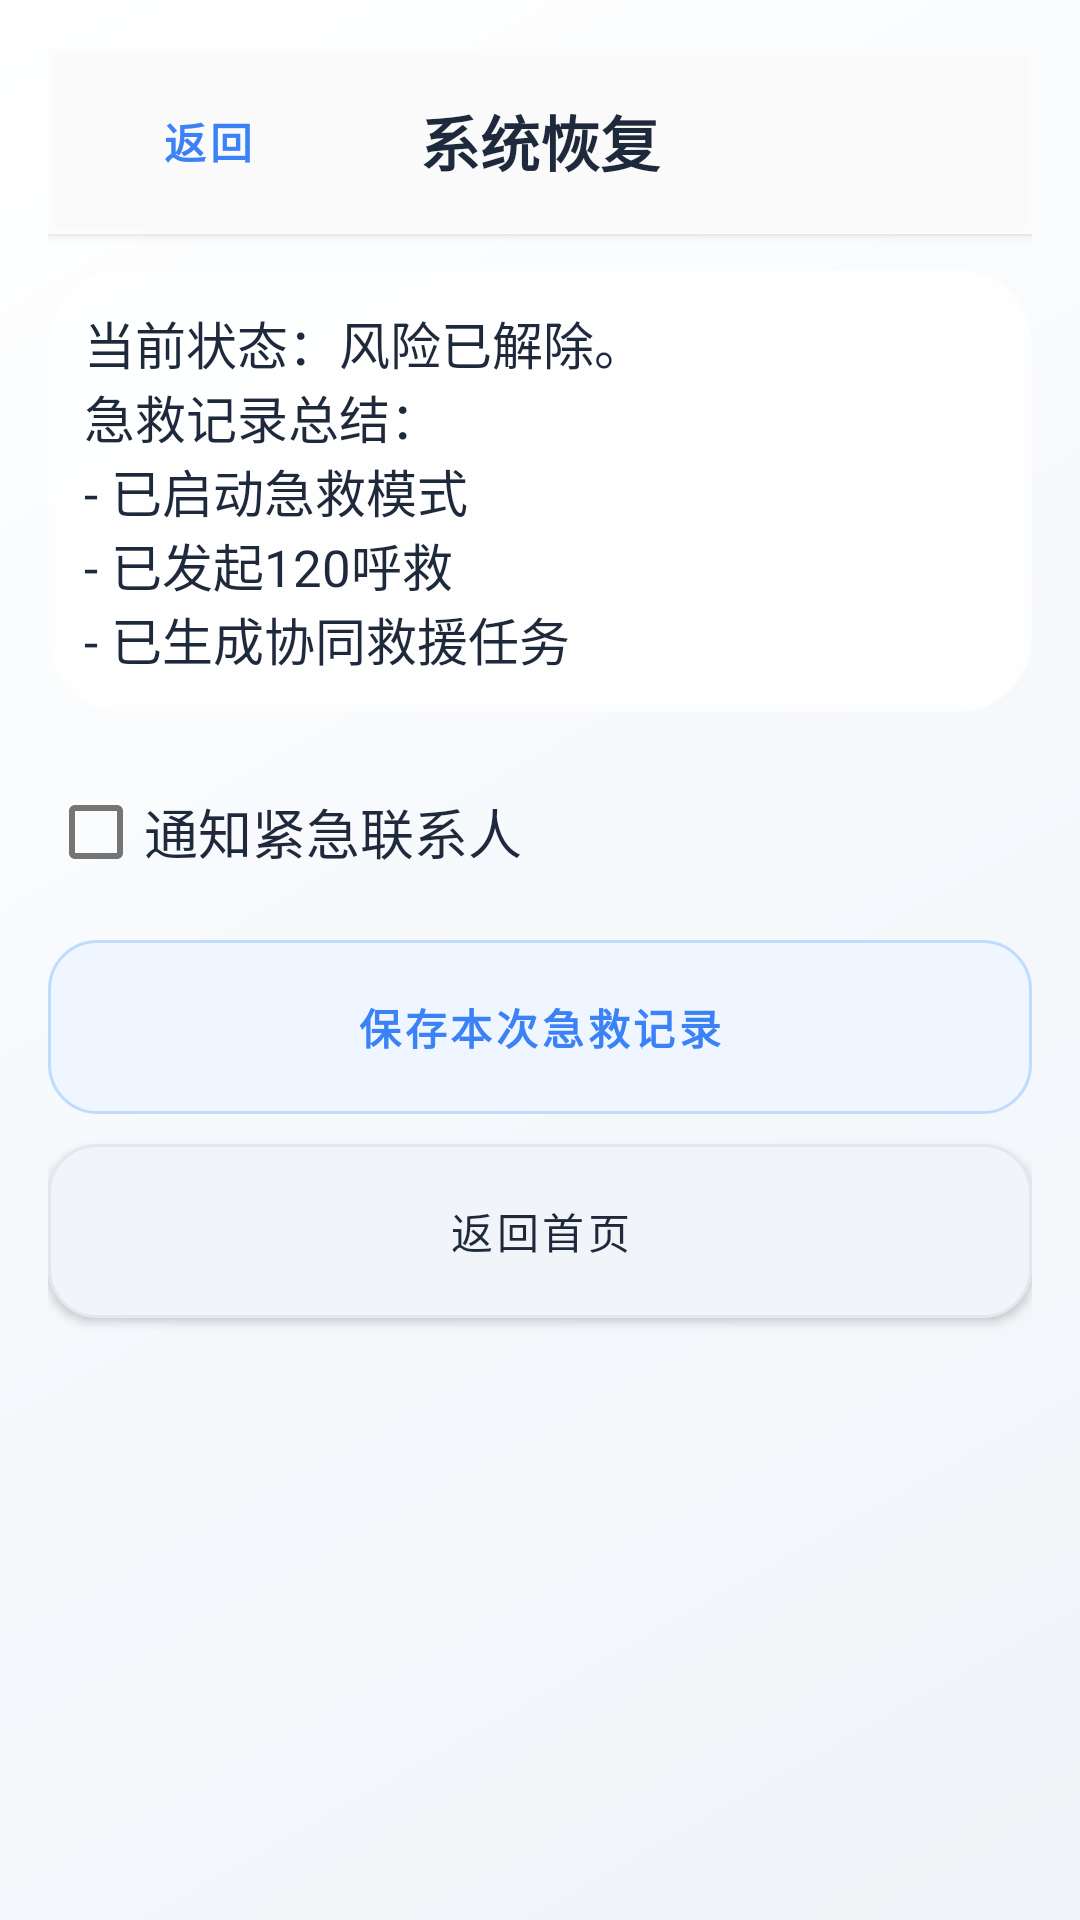

The Android layout XML behind this screen, and the referenced resources:
<!-- AndroidManifest.xml: application theme Theme.FirstAid -->
<!-- res/layout/activity_recovery.xml -->
<?xml version="1.0" encoding="utf-8"?>
<ScrollView xmlns:android="http://schemas.android.com/apk/res/android"
    xmlns:app="http://schemas.android.com/apk/res-auto"
    android:layout_width="match_parent"
    android:layout_height="match_parent"
    android:background="@drawable/bg_ai_gradient"
    android:fillViewport="true">

    <LinearLayout
        android:layout_width="match_parent"
        android:layout_height="wrap_content"
        android:orientation="vertical"
        android:padding="16dp">

        <LinearLayout
            android:layout_width="match_parent"
            android:layout_height="62dp"
            android:background="#E6FFFFFF"
            android:elevation="2dp"
            android:gravity="center_vertical"
            android:orientation="horizontal"
            android:paddingLeft="12dp"
            android:paddingRight="12dp">

            <Button
        android:backgroundTint="@null"
        app:backgroundTint="@null"
        android:elevation="0dp"
        android:stateListAnimator="@null"
        android:fontFamily="sans-serif-medium"
                android:id="@+id/btnTopBack"
                android:layout_width="82dp"
                android:layout_height="42dp"
                android:background="@android:color/transparent"
                android:text="@string/common_back"
                android:textAllCaps="false"
                android:textColor="@color/ai_accent_blue"
                android:textStyle="bold" />

            <TextView
                android:layout_width="0dp"
                android:layout_height="wrap_content"
                android:layout_weight="1"
                android:gravity="center"
                android:text="@string/recovery_title"
                android:textColor="@color/ai_text_main"
                android:textSize="20sp"
                android:textStyle="bold" />

            <Space
                android:layout_width="82dp"
                android:layout_height="1dp" />
        </LinearLayout>

        <TextView
            android:layout_width="match_parent"
            android:layout_height="wrap_content"
            android:layout_marginTop="12dp"
            android:background="@drawable/bg_glass_card"
            android:padding="12dp"
            android:text="@string/recovery_summary"
            android:textColor="@color/ai_text_main"
            android:textSize="17sp" />

        <CheckBox
            android:id="@+id/cbNotifyContact"
            android:layout_width="wrap_content"
            android:layout_height="wrap_content"
            android:layout_marginTop="16dp"
            android:text="@string/recovery_notify_contact"
            android:textColor="@color/ai_text_main"
            android:textSize="18sp" />

        <Button
        android:backgroundTint="@null"
        app:backgroundTint="@null"
        android:elevation="0dp"
        android:stateListAnimator="@null"
        android:fontFamily="sans-serif-medium"
            android:id="@+id/btnSaveRecovery"
            android:layout_width="match_parent"
            android:layout_height="58dp"
            android:layout_marginTop="12dp"
            android:background="@drawable/bg_ai_button_soft_blue"
            android:textAllCaps="false"
            android:text="@string/recovery_save_record"
            android:textColor="@color/ai_accent_blue"
            android:textStyle="bold" />

        <Button
            android:id="@+id/btnBackHome"
            android:layout_width="match_parent"
            android:layout_height="58dp"
            android:layout_marginTop="10dp"
            android:background="@drawable/bg_ai_button_secondary"
            android:backgroundTint="@null"
            app:backgroundTint="@null"
            android:text="@string/recovery_back_home"
            android:textAllCaps="false"
            android:textColor="@color/ai_text_main" />

    </LinearLayout>

</ScrollView>
<!-- resources referenced by this layout -->
<resources>
  <color name="ai_accent_blue">#3B82F6</color>
  <color name="ai_text_main">#1E293B</color>
  <!-- drawable bg_ai_button_secondary (drawable) -->
  <?xml version="1.0" encoding="utf-8"?>
  <shape xmlns:android="http://schemas.android.com/apk/res/android"
      android:shape="rectangle">
      <solid android:color="#F1F5F9" />
      <corners android:radius="16dp" />
      <stroke android:width="1dp" android:color="#E2E8F0" />
  </shape>
  <!-- drawable bg_ai_button_soft_blue (drawable) -->
  <?xml version="1.0" encoding="utf-8"?>
  <shape xmlns:android="http://schemas.android.com/apk/res/android"
      android:shape="rectangle">
      <solid android:color="#EFF6FF" />
      <corners android:radius="16dp" />
      <stroke android:width="1dp" android:color="#BFDBFE" />
  </shape>
  <!-- drawable bg_ai_gradient (drawable) -->
  <?xml version="1.0" encoding="utf-8"?>
  <shape xmlns:android="http://schemas.android.com/apk/res/android"
      android:shape="rectangle">
      <gradient
          android:angle="135"
          android:startColor="@color/ai_bg_gradient_start"
          android:centerColor="#F6F9FC"
          android:endColor="@color/ai_bg_gradient_end"
          android:type="linear" />
  </shape>
  <!-- drawable bg_glass_card (drawable) -->
  <?xml version="1.0" encoding="utf-8"?>
  <shape xmlns:android="http://schemas.android.com/apk/res/android"
      android:shape="rectangle">
      <solid android:color="#D9FFFFFF" />
      <corners android:radius="24dp" />
      <stroke android:width="1dp" android:color="#80FFFFFF" />
  </shape>
  <string name="common_back">返回</string>
  <string name="recovery_back_home">返回首页</string>
  <string name="recovery_notify_contact">通知紧急联系人</string>
  <string name="recovery_save_record">保存本次急救记录</string>
  <string name="recovery_summary">当前状态：风险已解除。\n急救记录总结：\n- 已启动急救模式\n- 已发起120呼救\n- 已生成协同救援任务</string>
  <string name="recovery_title">系统恢复</string>
  <style name="Theme.FirstAid" parent="Theme.MaterialComponents.DayNight.NoActionBar">
          <item name="colorPrimary">@color/high_risk_red</item>
          <item name="colorPrimaryVariant">@color/medium_risk_red</item>
          <item name="colorOnPrimary">@color/text_primary</item>
          <item name="android:windowBackground">@color/bg_dark</item>
          <item name="android:textColorPrimary">@color/text_primary</item>
          <item name="android:textColorSecondary">@color/text_secondary</item>
      </style>
  <color name="ai_bg_gradient_start">#F0F4F8</color>
  <color name="ai_bg_gradient_end">#FFFFFF</color>
  <color name="high_risk_red">#B00020</color>
  <color name="medium_risk_red">#D84315</color>
  <color name="text_primary">#FFFFFF</color>
  <color name="bg_dark">#121212</color>
  <color name="text_secondary">#D0D0D0</color>
</resources>
